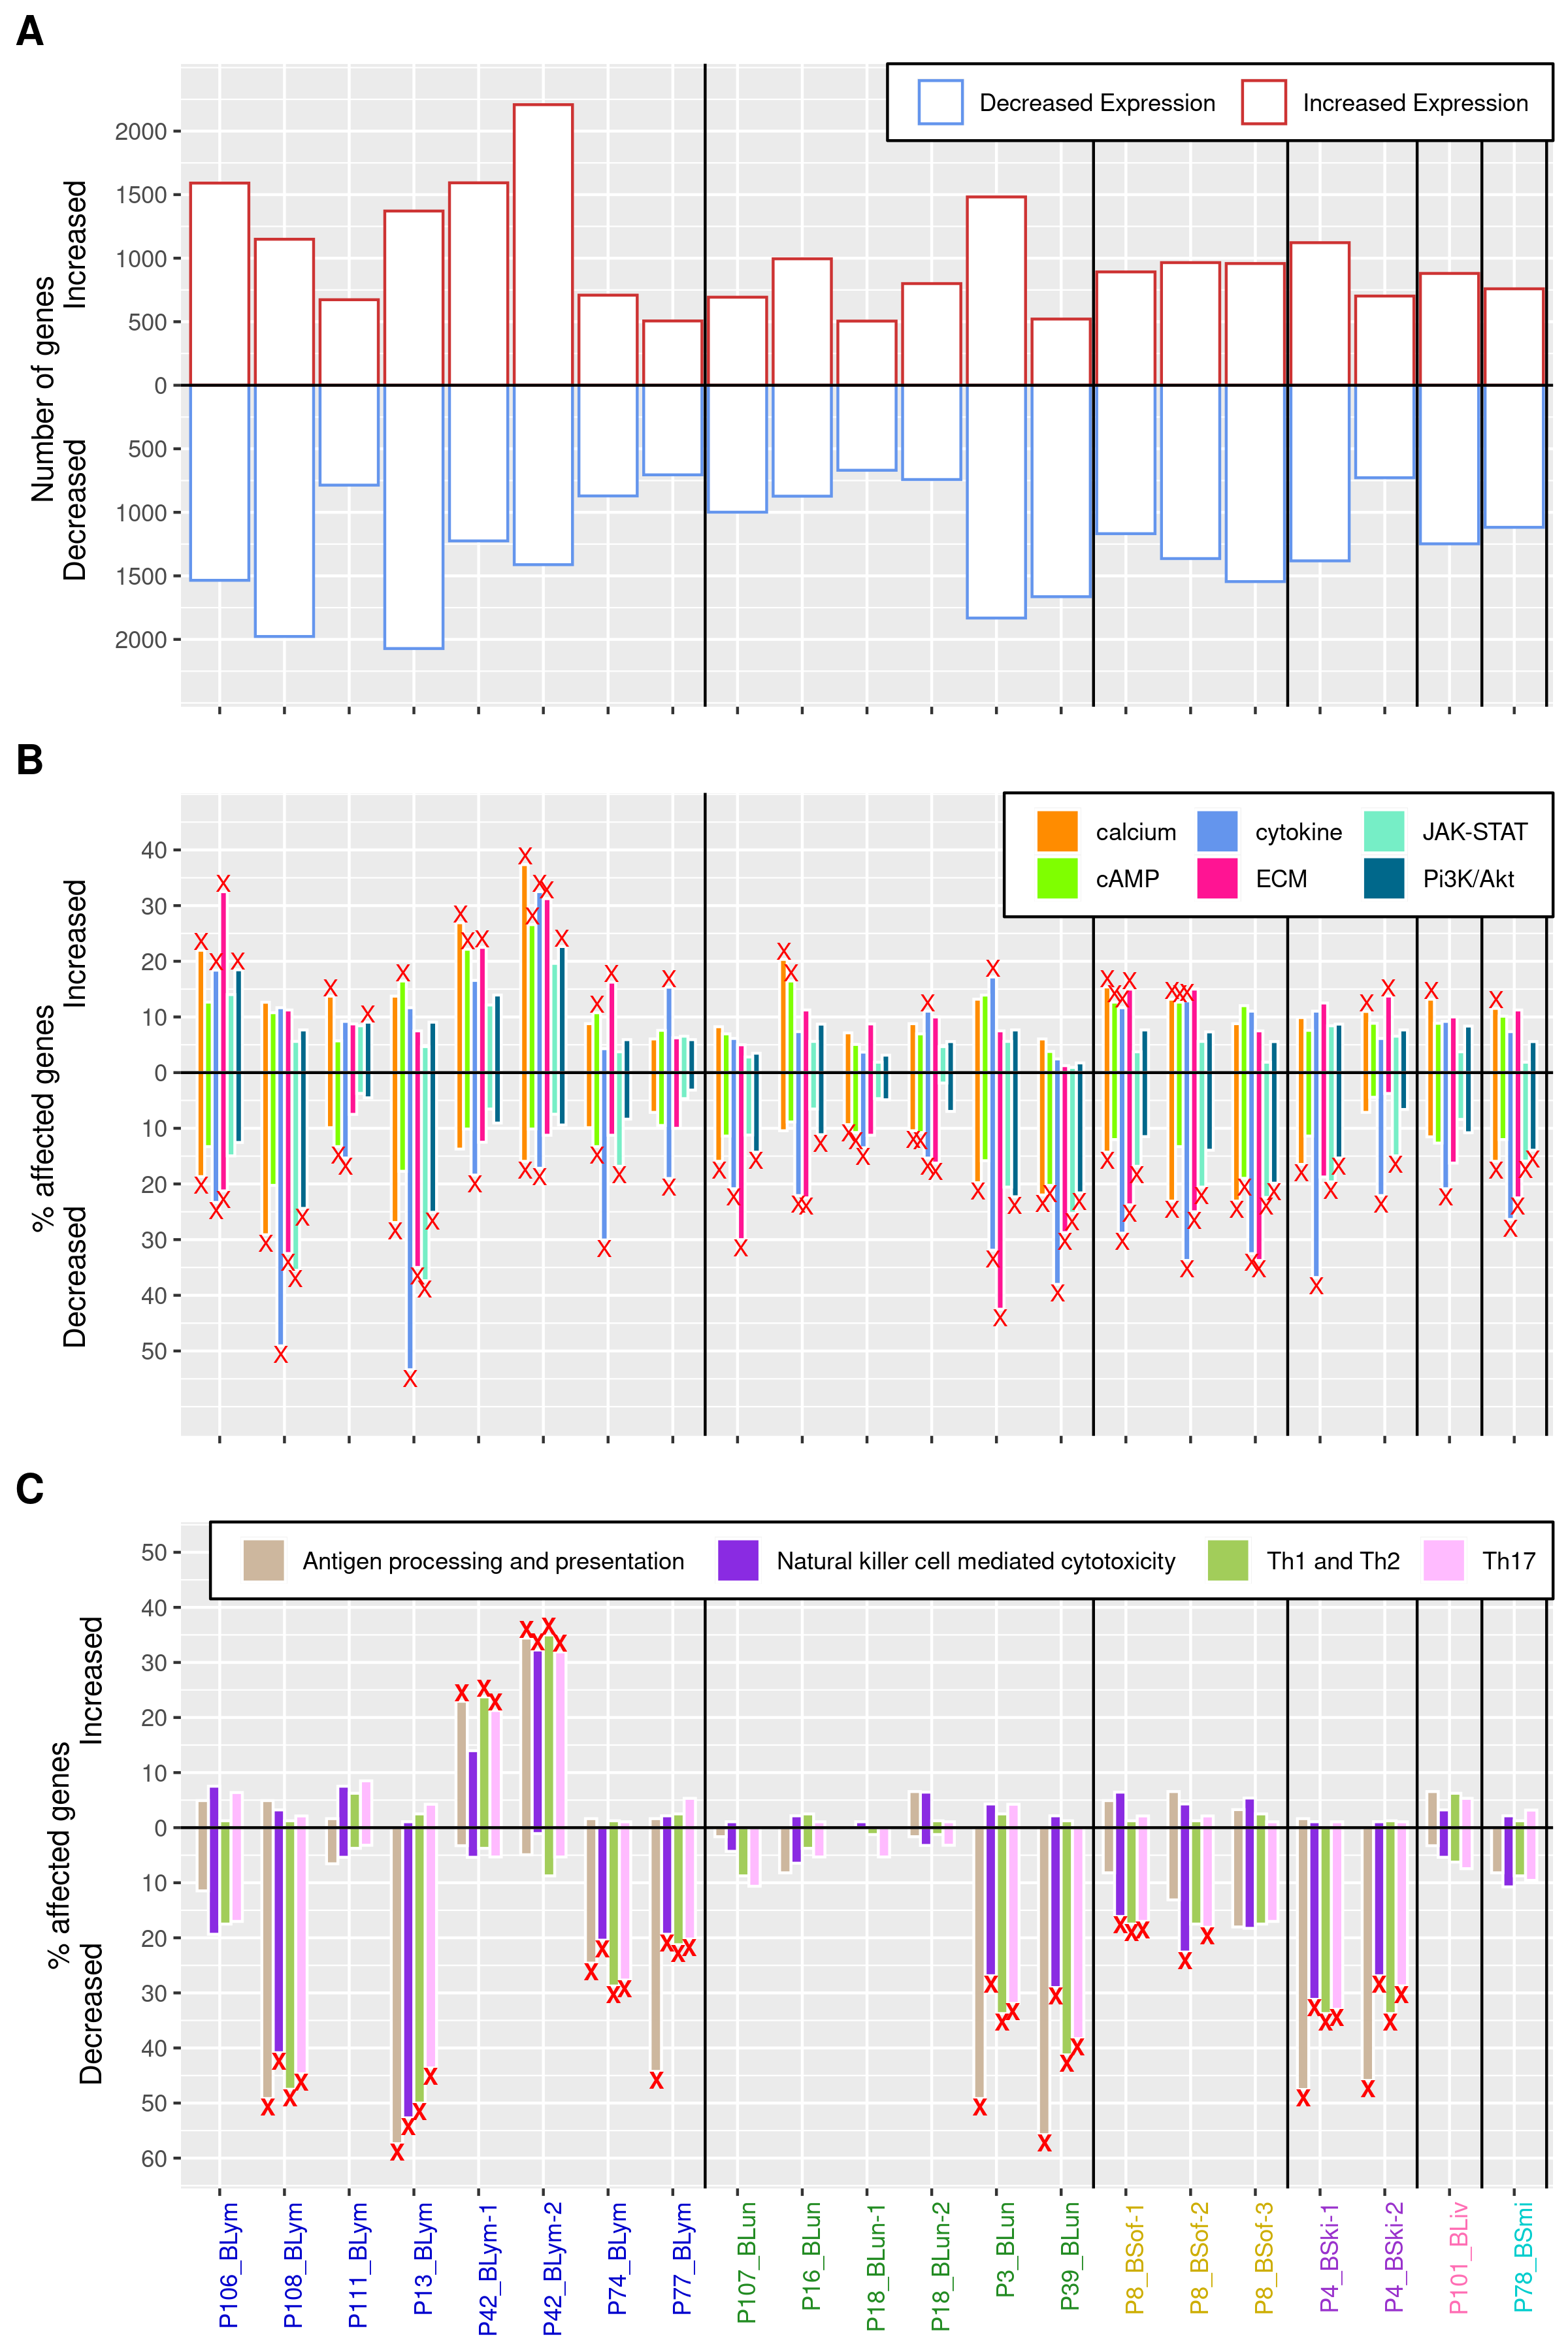

Source code (R):
# Set directory to source file loaction
setwd(paste0(figureDirectory, "Figure3-Genomic-Regions" ) )

library(ggplot2)
library(cowplot)


load(file = "barplotOverviewDF.RData")
load(file = "pathwayGenePlotDf.RData")
load(file = "immunePlotDf.RData")

colorsExp <- c(rep("blue3",8),rep("forestgreen",6),rep("gold3",3),rep("darkorchid",2),rep("hotpink1",1), "cyan3")

plotOverview <-ggplot(barplotOverviewDF, aes(color=Expression,y=value, x=reorder(PatientID,-ranking)), ylim = c(0,4)) + 
  geom_bar(position = "identity",stat="identity", fill="white",) +
  theme(axis.text.x = element_blank(),
        axis.title.x=element_blank(),legend.justification=c(1,1), legend.position=c(1,1),
        legend.background = element_rect(fill="white", size=.5, linetype="solid",color="black"),
        legend.title = element_blank(), legend.direction = "horizontal") +
  scale_y_continuous(breaks = c(-2000,-1500,-1000,-500,0,500,1000,1500,2000), labels = c("2000","1500","1000","500","0","500","1000","1500","2000"), limits = c(-2300,2300))+
  ggtitle("") + 
  ylab("Number of genes \n Decreased  \t \t Increased") +
  geom_vline(xintercept = c(8.5,14.5,17.5,19.5,20.5,21.5)) +  geom_hline(yintercept = 0)   + scale_color_manual(values= c("cornflowerblue","brown3") ) 


immunePlotDfTable <-   as.data.frame(table(immunePlotDf$association[immunePlotDf$significancePos == "X" | immunePlotDf$significanceNeg == "X"]))
freqImmuns <- immunePlotDfTable$Var1[immunePlotDfTable$Freq > 9]
immunePlotDfFreq <- immunePlotDf[immunePlotDf$association %in% freqImmuns,]

plotImmune <-    ggplot(immunePlotDfFreq, aes(fill=association,y=value, x=reorder(PatientID,-ranking)), ylim = c(0,4)) + 
  geom_bar(width = 0.7, stat="identity", position = position_dodge(width = 0.7), colour="white") + 
  theme(axis.text.x = element_text(angle = 90, vjust = 1, hjust=1,color = colorsExp),
        axis.title.x=element_blank(),legend.justification=c(1,1), legend.position=c(1,1),
        legend.background = element_rect(fill="white", size=.5, linetype="solid",color="black"),
        legend.title = element_blank(),legend.direction = "horizontal") +
  ggtitle("") +  ylab(" \n % affected genes \n Decreased \t \t  \t Increased") + 
  geom_text(aes(label=significancePos),stat='identity',position=position_dodge(0.68),vjust=0, size = 3, colour = "red",fontface = "bold")  +
  geom_text(aes(label=significanceNeg),stat='identity',position=position_dodge(0.68),vjust=1, size = 3, colour = "red",fontface = "bold")  +
  scale_y_continuous(breaks = c(-0.6,-0.5,-0.4,-0.3,-0.2,-0.1,0,0.1,0.2,0.3,0.4,0.5), labels = c("60","50","40","30","20","10","0","10","20","30","40","50"), limits = c(-0.60,0.5))+
  geom_vline(xintercept = c(8.5,14.5,17.5,19.5,20.5,21.5)) +  geom_hline(yintercept = 0) + scale_fill_manual(values= c("bisque3","blueviolet","darkolivegreen3","plum1") )


pathwayGenePlotDfTable <-   as.data.frame(table(pathwayGenePlotDf$association[pathwayGenePlotDf$significancePos == "X" | pathwayGenePlotDf$significanceNeg == "X"]))
freqPaths <- pathwayGenePlotDfTable$Var1[pathwayGenePlotDfTable$Freq >= 10]
pathwayGenePlotDfFreq <- pathwayGenePlotDf[pathwayGenePlotDf$association %in% freqPaths,]


pathwayGenePlotDfFreq$association[pathwayGenePlotDfFreq$association == "pi3k_akt"] <- "Pi3K/Akt"
pathwayGenePlotDfFreq$association[pathwayGenePlotDfFreq$association == "jak_stat"] <- "JAK-STAT"

plotPath <-    ggplot(pathwayGenePlotDfFreq, aes(fill=association,y=value, x=reorder(PatientID,-ranking)), ylim = c(0,4)) + 
  geom_bar(width = 0.7, stat="identity", position = position_dodge(width = 0.7), colour="white") + 
  theme(axis.text.x = element_blank(),
        axis.title.x=element_blank(),legend.justification=c(1,1), legend.position=c(1,1),
        legend.background = element_rect(fill="white", size=.5, linetype="solid",color="black"),
        legend.title = element_blank(), legend.direction = "horizontal") +
  ggtitle("") +  ylab("% affected genes \n Decreased  \t \t \t Increased ") + 
  geom_text(aes(label=significancePos),stat='identity',position=position_dodge(0.68),vjust=0, size = 3, colour = "red")  +
  geom_text(aes(label=significanceNeg),stat='identity',position=position_dodge(0.68),vjust=1, size = 3, colour = "red")  +
  scale_y_continuous(breaks = c(-0.5,-0.4,-0.3,-0.2,-0.1,0,0.1,0.2,0.3,0.4), labels = c("50","40","30","20","10","0","10","20","30","40"), limits = c(-0.6,0.45))+
  geom_vline(xintercept = c(8.5,14.5,17.5,19.5,20.5,21.5)) +  geom_hline(yintercept = 0) + scale_fill_manual(values= c("darkorange","chartreuse","cornflowerblue","deeppink","aquamarine2","deepskyblue4"))





png(file ="Figure3.png", width = 2400, height = 3600, res = 300)
plot_grid(plotOverview, plotPath, plotImmune, align = "v", nrow = 3, rel_heights = c(31/100, 31/100, 38/100), label_size = 15, labels = c('A', 'B', 'C')) 

dev.off()


